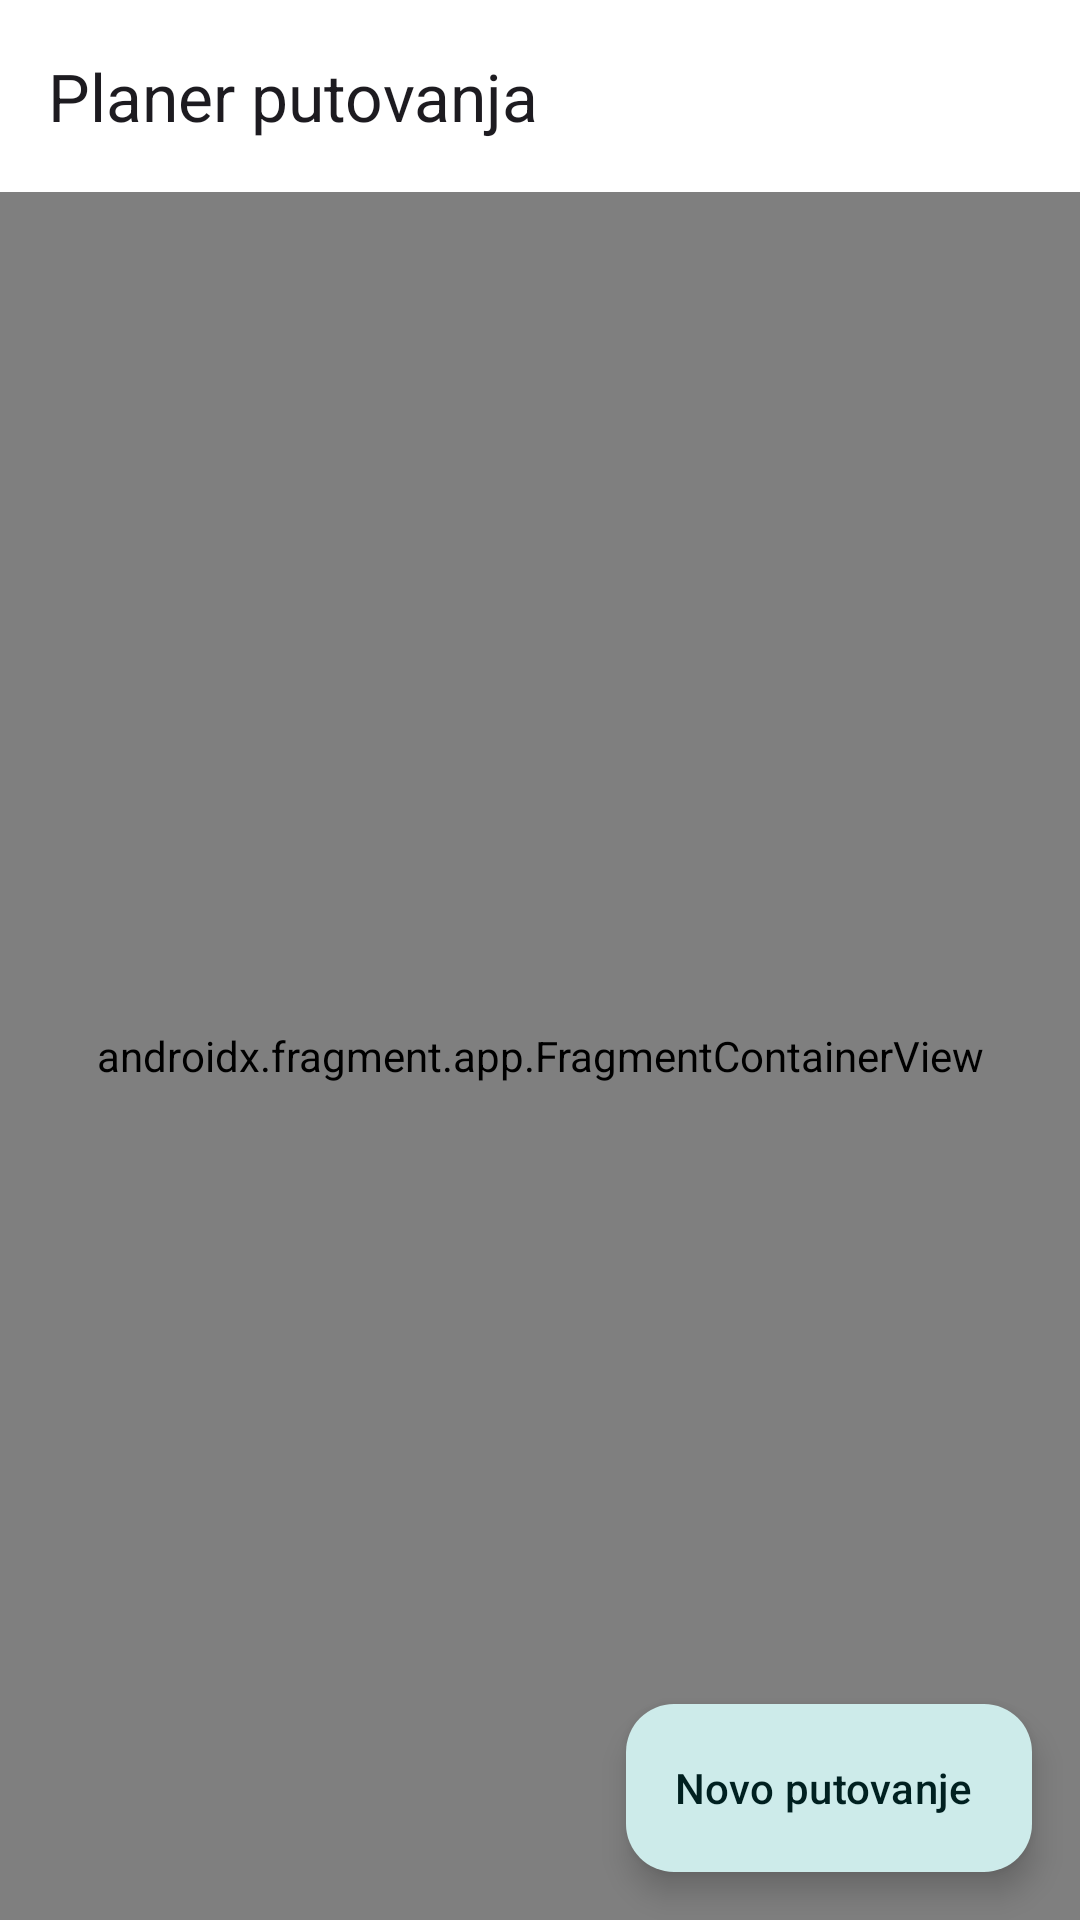

The Android layout XML behind this screen, and the referenced resources:
<!-- AndroidManifest.xml: application theme Theme.TravelApp -->
<!-- res/layout/activity_main.xml -->
<?xml version="1.0" encoding="utf-8"?>
<FrameLayout xmlns:android="http://schemas.android.com/apk/res/android"
    xmlns:app="http://schemas.android.com/apk/res-auto"
    android:layout_width="match_parent"
    android:layout_height="match_parent"
    android:fitsSystemWindows="true">

    <LinearLayout
        android:layout_width="match_parent"
        android:layout_height="match_parent"
        android:orientation="vertical">

        <com.google.android.material.appbar.MaterialToolbar
            android:layout_width="match_parent"
            android:layout_height="?attr/actionBarSize"
            android:background="?attr/colorSurface"
            app:title="@string/app_name" />

        <androidx.fragment.app.FragmentContainerView
            android:id="@+id/list_container"
            android:name="com.example.travelapp.TripListFragment"
            android:layout_width="match_parent"
            android:layout_height="match_parent" />

    </LinearLayout>

    <com.google.android.material.floatingactionbutton.ExtendedFloatingActionButton
        android:id="@+id/fab_new_trip"
        android:layout_width="wrap_content"
        android:layout_height="wrap_content"
        android:layout_gravity="bottom|end"
        android:layout_margin="@dimen/spacing_medium"
        android:text="@string/new_trip"
        app:icon="@drawable/ic_add" />

</FrameLayout>
<!-- resources referenced by this layout -->
<resources>
  <dimen name="spacing_medium">16dp</dimen>
  <string name="app_name">Planer putovanja</string>
  <string name="new_trip">Novo putovanje</string>
  <style name="Theme.TravelApp" parent="Theme.Material3.Light.NoActionBar">
          <item name="colorPrimary">@color/accent</item>
          <item name="colorOnPrimary">@color/white</item>
          <item name="colorPrimaryContainer">@color/accent_container</item>
          <item name="colorOnPrimaryContainer">@color/accent_dark</item>
          <item name="colorSecondaryContainer">@color/accent_container</item>
          <item name="colorOnSecondaryContainer">@color/accent_dark</item>
          <item name="android:colorBackground">@color/background</item>
          <item name="colorSurface">@color/white</item>
          <item name="colorSurfaceContainerLowest">@color/white</item>
          <item name="colorSurfaceContainerLow">@color/surface_container_low</item>
          <item name="colorSurfaceContainer">@color/surface_container</item>
          <item name="colorSurfaceContainerHigh">@color/surface_container_high</item>
          <item name="colorSurfaceContainerHighest">@color/surface_container_highest</item>
          <item name="colorOutlineVariant">@color/outline</item>
      </style>
  <color name="accent">#00696B</color>
  <color name="white">#FFFFFF</color>
  <color name="accent_container">#CDEBEA</color>
  <color name="accent_dark">#002020</color>
  <color name="background">#F3F6F6</color>
  <color name="surface_container_low">#F1F4F4</color>
  <color name="surface_container">#EBEFEF</color>
  <color name="surface_container_high">#E5E9E9</color>
  <color name="surface_container_highest">#DFE3E3</color>
  <color name="outline">#BFC8C8</color>
</resources>
